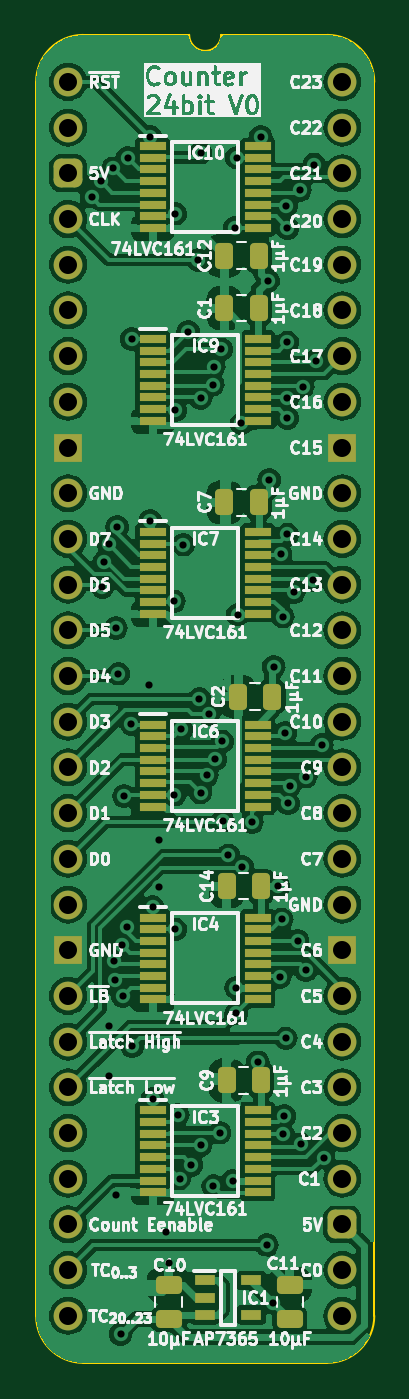
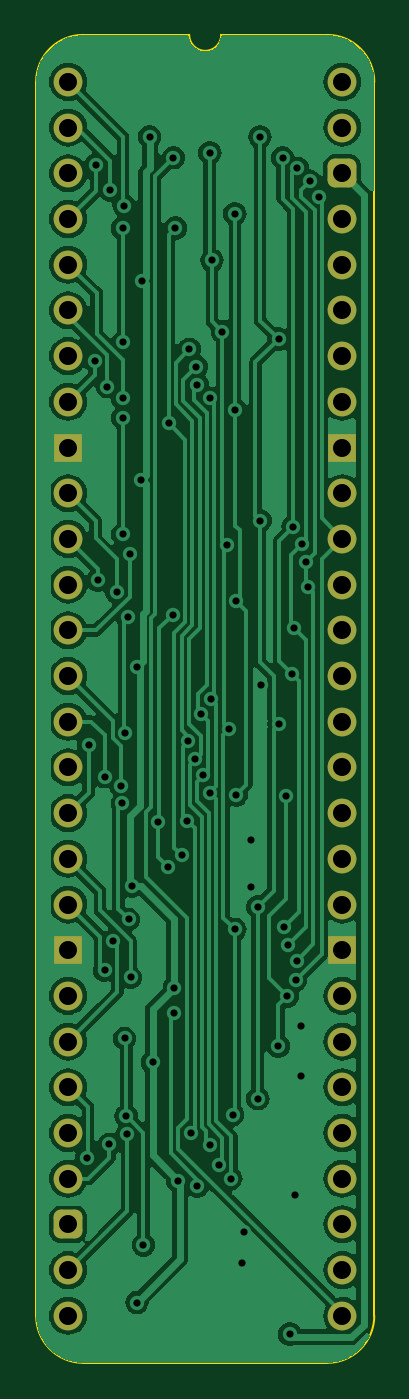
Circuit board: 11 layer files. Board 18.8 x 73.8 mm.
- bottom_copper: Counter 24bit-B_Cu.gbl (100609 bytes)
- bottom_mask: Counter 24bit-B_Mask.gbs (2429 bytes)
- paste: Counter 24bit-B_Paste.gbp (466 bytes)
- bottom_silk: Counter 24bit-B_Silkscreen.gbo (467 bytes)
- outline: Counter 24bit-Edge_Cuts.gm1 (1062 bytes)
- top_copper: Counter 24bit-F_Cu.gtl (184314 bytes)
- top_mask: Counter 24bit-F_Mask.gts (5738 bytes)
- paste: Counter 24bit-F_Paste.gtp (4320 bytes)
- top_silk: Counter 24bit-F_Silkscreen.gto (147527 bytes)
- drill: Counter 24bit-NPTH.drl (265 bytes)
- drill: Counter 24bit-PTH.drl (2483 bytes)

=== bottom_copper: Counter 24bit-B_Cu.gbl (100609 bytes, source omitted) ===
=== bottom_mask: Counter 24bit-B_Mask.gbs (2429 bytes, source withheld) ===
=== paste: Counter 24bit-B_Paste.gbp ===
%TF.GenerationSoftware,KiCad,Pcbnew,8.0.3*%
%TF.CreationDate,2024-07-06T18:37:13+02:00*%
%TF.ProjectId,Counter 24bit,436f756e-7465-4722-9032-346269742e6b,rev?*%
%TF.SameCoordinates,PX4756f08PY2e063a0*%
%TF.FileFunction,Paste,Bot*%
%TF.FilePolarity,Positive*%
%FSLAX46Y46*%
G04 Gerber Fmt 4.6, Leading zero omitted, Abs format (unit mm)*
G04 Created by KiCad (PCBNEW 8.0.3) date 2024-07-06 18:37:13*
%MOMM*%
%LPD*%
G01*
G04 APERTURE LIST*
G04 APERTURE END LIST*
M02*

=== bottom_silk: Counter 24bit-B_Silkscreen.gbo ===
%TF.GenerationSoftware,KiCad,Pcbnew,8.0.3*%
%TF.CreationDate,2024-07-06T18:37:13+02:00*%
%TF.ProjectId,Counter 24bit,436f756e-7465-4722-9032-346269742e6b,rev?*%
%TF.SameCoordinates,PX4756f08PY2e063a0*%
%TF.FileFunction,Legend,Bot*%
%TF.FilePolarity,Positive*%
%FSLAX46Y46*%
G04 Gerber Fmt 4.6, Leading zero omitted, Abs format (unit mm)*
G04 Created by KiCad (PCBNEW 8.0.3) date 2024-07-06 18:37:13*
%MOMM*%
%LPD*%
G01*
G04 APERTURE LIST*
G04 APERTURE END LIST*
M02*

=== outline: Counter 24bit-Edge_Cuts.gm1 ===
%TF.GenerationSoftware,KiCad,Pcbnew,8.0.3*%
%TF.CreationDate,2024-07-06T18:37:13+02:00*%
%TF.ProjectId,Counter 24bit,436f756e-7465-4722-9032-346269742e6b,rev?*%
%TF.SameCoordinates,PX4756f08PY2e063a0*%
%TF.FileFunction,Profile,NP*%
%FSLAX46Y46*%
G04 Gerber Fmt 4.6, Leading zero omitted, Abs format (unit mm)*
G04 Created by KiCad (PCBNEW 8.0.3) date 2024-07-06 18:37:13*
%MOMM*%
%LPD*%
G01*
G04 APERTURE LIST*
%TA.AperFunction,Profile*%
%ADD10C,0.100000*%
%TD*%
G04 APERTURE END LIST*
D10*
%TO.C,J1*%
X-1778000Y-68580000D02*
X-1778000Y0D01*
X6731000Y2616200D02*
X835732Y2613732D01*
X14404267Y2613733D02*
X8509000Y2616200D01*
X14404268Y-71193732D02*
X835733Y-71193733D01*
X17018000Y-68580000D02*
X17017999Y1D01*
X-1778000Y0D02*
G75*
G02*
X835732Y2613732I2613731J1D01*
G01*
X835733Y-71193733D02*
G75*
G02*
X-1778000Y-68580000I-6J2613727D01*
G01*
X8509000Y2616200D02*
G75*
G02*
X6731000Y2616200I-889000J0D01*
G01*
X14404267Y2613733D02*
G75*
G02*
X17017993Y1I-7J-2613733D01*
G01*
X17018000Y-68580000D02*
G75*
G02*
X14404268Y-71193730I-2613730J0D01*
G01*
%TD*%
M02*

=== top_copper: Counter 24bit-F_Cu.gtl (184314 bytes, source omitted) ===
=== top_mask: Counter 24bit-F_Mask.gts ===
%TF.GenerationSoftware,KiCad,Pcbnew,8.0.3*%
%TF.CreationDate,2024-07-06T18:37:13+02:00*%
%TF.ProjectId,Counter 24bit,436f756e-7465-4722-9032-346269742e6b,rev?*%
%TF.SameCoordinates,PX4756f08PY2e063a0*%
%TF.FileFunction,Soldermask,Top*%
%TF.FilePolarity,Negative*%
%FSLAX46Y46*%
G04 Gerber Fmt 4.6, Leading zero omitted, Abs format (unit mm)*
G04 Created by KiCad (PCBNEW 8.0.3) date 2024-07-06 18:37:13*
%MOMM*%
%LPD*%
G01*
G04 APERTURE LIST*
G04 Aperture macros list*
%AMRoundRect*
0 Rectangle with rounded corners*
0 $1 Rounding radius*
0 $2 $3 $4 $5 $6 $7 $8 $9 X,Y pos of 4 corners*
0 Add a 4 corners polygon primitive as box body*
4,1,4,$2,$3,$4,$5,$6,$7,$8,$9,$2,$3,0*
0 Add four circle primitives for the rounded corners*
1,1,$1+$1,$2,$3*
1,1,$1+$1,$4,$5*
1,1,$1+$1,$6,$7*
1,1,$1+$1,$8,$9*
0 Add four rect primitives between the rounded corners*
20,1,$1+$1,$2,$3,$4,$5,0*
20,1,$1+$1,$4,$5,$6,$7,0*
20,1,$1+$1,$6,$7,$8,$9,0*
20,1,$1+$1,$8,$9,$2,$3,0*%
G04 Aperture macros list end*
%ADD10C,1.600000*%
%ADD11O,1.600000X1.600000*%
%ADD12RoundRect,0.400000X-0.400000X-0.400000X0.400000X-0.400000X0.400000X0.400000X-0.400000X0.400000X0*%
%ADD13R,1.600000X1.600000*%
%ADD14RoundRect,0.250000X0.475000X-0.250000X0.475000X0.250000X-0.475000X0.250000X-0.475000X-0.250000X0*%
%ADD15R,1.450000X0.450000*%
%ADD16R,1.150000X0.600000*%
%ADD17RoundRect,0.250000X0.250000X0.475000X-0.250000X0.475000X-0.250000X-0.475000X0.250000X-0.475000X0*%
G04 APERTURE END LIST*
D10*
%TO.C,J1*%
X0Y0D03*
D11*
X0Y-2540000D03*
D12*
X0Y-5080000D03*
D11*
X0Y-7620000D03*
X0Y-10160000D03*
X0Y-12700000D03*
X0Y-15240000D03*
X0Y-17780000D03*
D13*
X0Y-20320000D03*
D10*
X0Y-22860000D03*
X0Y-25400000D03*
D11*
X0Y-27940000D03*
X0Y-30480000D03*
X0Y-33020000D03*
X0Y-35560000D03*
X0Y-38100000D03*
X0Y-40640000D03*
X0Y-43180000D03*
D10*
X0Y-45720000D03*
D13*
X0Y-48260000D03*
D11*
X0Y-50800000D03*
X0Y-53340000D03*
X0Y-55880000D03*
X0Y-58420000D03*
X0Y-60960000D03*
X0Y-63500000D03*
X0Y-66040000D03*
X0Y-68580000D03*
X15240000Y-68580000D03*
X15240000Y-66040000D03*
D12*
X15240000Y-63500000D03*
D11*
X15240000Y-60960000D03*
X15240000Y-58420000D03*
X15240000Y-55880000D03*
X15240000Y-53340000D03*
X15240000Y-50800000D03*
D13*
X15240000Y-48260000D03*
D10*
X15240000Y-45720000D03*
D11*
X15240000Y-43180000D03*
X15240000Y-40640000D03*
X15240000Y-38100000D03*
X15240000Y-35560000D03*
X15240000Y-33020000D03*
X15240000Y-30480000D03*
X15240000Y-27940000D03*
D10*
X15240000Y-25400000D03*
X15240000Y-22860000D03*
D13*
X15240000Y-20320000D03*
D11*
X15240000Y-17780000D03*
X15240000Y-15240000D03*
X15240000Y-12700000D03*
X15240000Y-10160000D03*
X15240000Y-7620000D03*
X15240000Y-5080000D03*
X15240000Y-2540000D03*
X15240000Y0D03*
%TD*%
D14*
%TO.C,C10*%
X5588000Y-68752000D03*
X5588000Y-66852000D03*
%TD*%
D15*
%TO.C,IC7*%
X4695000Y-25004600D03*
X4695000Y-25654600D03*
X4695000Y-26304600D03*
X4695000Y-26954600D03*
X4695000Y-27604600D03*
X4695000Y-28254600D03*
X4695000Y-28904600D03*
X4695000Y-29554600D03*
X10545000Y-29554600D03*
X10545000Y-28904600D03*
X10545000Y-28254600D03*
X10545000Y-27604600D03*
X10545000Y-26954600D03*
X10545000Y-26304600D03*
X10545000Y-25654600D03*
X10545000Y-25004600D03*
%TD*%
D16*
%TO.C,IC1*%
X7590000Y-66614000D03*
X7590000Y-67564000D03*
X7590000Y-68514000D03*
X10190000Y-68514000D03*
X10190000Y-66614000D03*
%TD*%
D17*
%TO.C,C1*%
X10586000Y-12573000D03*
X8686000Y-12573000D03*
%TD*%
%TO.C,C2*%
X11348000Y-34163000D03*
X9448000Y-34163000D03*
%TD*%
%TO.C,C7*%
X10586000Y-23368000D03*
X8686000Y-23368000D03*
%TD*%
D15*
%TO.C,IC6*%
X4695000Y-35723400D03*
X4695000Y-36373400D03*
X4695000Y-37023400D03*
X4695000Y-37673400D03*
X4695000Y-38323400D03*
X4695000Y-38973400D03*
X4695000Y-39623400D03*
X4695000Y-40273400D03*
X10545000Y-40273400D03*
X10545000Y-39623400D03*
X10545000Y-38973400D03*
X10545000Y-38323400D03*
X10545000Y-37673400D03*
X10545000Y-37023400D03*
X10545000Y-36373400D03*
X10545000Y-35723400D03*
%TD*%
%TO.C,IC9*%
X4695000Y-14285800D03*
X4695000Y-14935800D03*
X4695000Y-15585800D03*
X4695000Y-16235800D03*
X4695000Y-16885800D03*
X4695000Y-17535800D03*
X4695000Y-18185800D03*
X4695000Y-18835800D03*
X10545000Y-18835800D03*
X10545000Y-18185800D03*
X10545000Y-17535800D03*
X10545000Y-16885800D03*
X10545000Y-16235800D03*
X10545000Y-15585800D03*
X10545000Y-14935800D03*
X10545000Y-14285800D03*
%TD*%
D17*
%TO.C,C12*%
X10586000Y-9652000D03*
X8686000Y-9652000D03*
%TD*%
D15*
%TO.C,IC4*%
X4695000Y-46442200D03*
X4695000Y-47092200D03*
X4695000Y-47742200D03*
X4695000Y-48392200D03*
X4695000Y-49042200D03*
X4695000Y-49692200D03*
X4695000Y-50342200D03*
X4695000Y-50992200D03*
X10545000Y-50992200D03*
X10545000Y-50342200D03*
X10545000Y-49692200D03*
X10545000Y-49042200D03*
X10545000Y-48392200D03*
X10545000Y-47742200D03*
X10545000Y-47092200D03*
X10545000Y-46442200D03*
%TD*%
%TO.C,IC3*%
X4695000Y-57161000D03*
X4695000Y-57811000D03*
X4695000Y-58461000D03*
X4695000Y-59111000D03*
X4695000Y-59761000D03*
X4695000Y-60411000D03*
X4695000Y-61061000D03*
X4695000Y-61711000D03*
X10545000Y-61711000D03*
X10545000Y-61061000D03*
X10545000Y-60411000D03*
X10545000Y-59761000D03*
X10545000Y-59111000D03*
X10545000Y-58461000D03*
X10545000Y-57811000D03*
X10545000Y-57161000D03*
%TD*%
%TO.C,IC10*%
X4695000Y-3567000D03*
X4695000Y-4217000D03*
X4695000Y-4867000D03*
X4695000Y-5517000D03*
X4695000Y-6167000D03*
X4695000Y-6817000D03*
X4695000Y-7467000D03*
X4695000Y-8117000D03*
X10545000Y-8117000D03*
X10545000Y-7467000D03*
X10545000Y-6817000D03*
X10545000Y-6167000D03*
X10545000Y-5517000D03*
X10545000Y-4867000D03*
X10545000Y-4217000D03*
X10545000Y-3567000D03*
%TD*%
D14*
%TO.C,C11*%
X12319000Y-68752000D03*
X12319000Y-66852000D03*
%TD*%
D17*
%TO.C,C14*%
X10713000Y-44704000D03*
X8813000Y-44704000D03*
%TD*%
%TO.C,C9*%
X10713000Y-55499000D03*
X8813000Y-55499000D03*
%TD*%
M02*

=== paste: Counter 24bit-F_Paste.gtp ===
%TF.GenerationSoftware,KiCad,Pcbnew,8.0.3*%
%TF.CreationDate,2024-07-06T18:37:13+02:00*%
%TF.ProjectId,Counter 24bit,436f756e-7465-4722-9032-346269742e6b,rev?*%
%TF.SameCoordinates,PX4756f08PY2e063a0*%
%TF.FileFunction,Paste,Top*%
%TF.FilePolarity,Positive*%
%FSLAX46Y46*%
G04 Gerber Fmt 4.6, Leading zero omitted, Abs format (unit mm)*
G04 Created by KiCad (PCBNEW 8.0.3) date 2024-07-06 18:37:13*
%MOMM*%
%LPD*%
G01*
G04 APERTURE LIST*
G04 Aperture macros list*
%AMRoundRect*
0 Rectangle with rounded corners*
0 $1 Rounding radius*
0 $2 $3 $4 $5 $6 $7 $8 $9 X,Y pos of 4 corners*
0 Add a 4 corners polygon primitive as box body*
4,1,4,$2,$3,$4,$5,$6,$7,$8,$9,$2,$3,0*
0 Add four circle primitives for the rounded corners*
1,1,$1+$1,$2,$3*
1,1,$1+$1,$4,$5*
1,1,$1+$1,$6,$7*
1,1,$1+$1,$8,$9*
0 Add four rect primitives between the rounded corners*
20,1,$1+$1,$2,$3,$4,$5,0*
20,1,$1+$1,$4,$5,$6,$7,0*
20,1,$1+$1,$6,$7,$8,$9,0*
20,1,$1+$1,$8,$9,$2,$3,0*%
G04 Aperture macros list end*
%ADD10RoundRect,0.250000X0.475000X-0.250000X0.475000X0.250000X-0.475000X0.250000X-0.475000X-0.250000X0*%
%ADD11R,1.450000X0.450000*%
%ADD12R,1.150000X0.600000*%
%ADD13RoundRect,0.250000X0.250000X0.475000X-0.250000X0.475000X-0.250000X-0.475000X0.250000X-0.475000X0*%
G04 APERTURE END LIST*
D10*
%TO.C,C10*%
X5588000Y-68752000D03*
X5588000Y-66852000D03*
%TD*%
D11*
%TO.C,IC7*%
X4695000Y-25004600D03*
X4695000Y-25654600D03*
X4695000Y-26304600D03*
X4695000Y-26954600D03*
X4695000Y-27604600D03*
X4695000Y-28254600D03*
X4695000Y-28904600D03*
X4695000Y-29554600D03*
X10545000Y-29554600D03*
X10545000Y-28904600D03*
X10545000Y-28254600D03*
X10545000Y-27604600D03*
X10545000Y-26954600D03*
X10545000Y-26304600D03*
X10545000Y-25654600D03*
X10545000Y-25004600D03*
%TD*%
D12*
%TO.C,IC1*%
X7590000Y-66614000D03*
X7590000Y-67564000D03*
X7590000Y-68514000D03*
X10190000Y-68514000D03*
X10190000Y-66614000D03*
%TD*%
D13*
%TO.C,C1*%
X10586000Y-12573000D03*
X8686000Y-12573000D03*
%TD*%
%TO.C,C2*%
X11348000Y-34163000D03*
X9448000Y-34163000D03*
%TD*%
%TO.C,C7*%
X10586000Y-23368000D03*
X8686000Y-23368000D03*
%TD*%
D11*
%TO.C,IC6*%
X4695000Y-35723400D03*
X4695000Y-36373400D03*
X4695000Y-37023400D03*
X4695000Y-37673400D03*
X4695000Y-38323400D03*
X4695000Y-38973400D03*
X4695000Y-39623400D03*
X4695000Y-40273400D03*
X10545000Y-40273400D03*
X10545000Y-39623400D03*
X10545000Y-38973400D03*
X10545000Y-38323400D03*
X10545000Y-37673400D03*
X10545000Y-37023400D03*
X10545000Y-36373400D03*
X10545000Y-35723400D03*
%TD*%
%TO.C,IC9*%
X4695000Y-14285800D03*
X4695000Y-14935800D03*
X4695000Y-15585800D03*
X4695000Y-16235800D03*
X4695000Y-16885800D03*
X4695000Y-17535800D03*
X4695000Y-18185800D03*
X4695000Y-18835800D03*
X10545000Y-18835800D03*
X10545000Y-18185800D03*
X10545000Y-17535800D03*
X10545000Y-16885800D03*
X10545000Y-16235800D03*
X10545000Y-15585800D03*
X10545000Y-14935800D03*
X10545000Y-14285800D03*
%TD*%
D13*
%TO.C,C12*%
X10586000Y-9652000D03*
X8686000Y-9652000D03*
%TD*%
D11*
%TO.C,IC4*%
X4695000Y-46442200D03*
X4695000Y-47092200D03*
X4695000Y-47742200D03*
X4695000Y-48392200D03*
X4695000Y-49042200D03*
X4695000Y-49692200D03*
X4695000Y-50342200D03*
X4695000Y-50992200D03*
X10545000Y-50992200D03*
X10545000Y-50342200D03*
X10545000Y-49692200D03*
X10545000Y-49042200D03*
X10545000Y-48392200D03*
X10545000Y-47742200D03*
X10545000Y-47092200D03*
X10545000Y-46442200D03*
%TD*%
%TO.C,IC3*%
X4695000Y-57161000D03*
X4695000Y-57811000D03*
X4695000Y-58461000D03*
X4695000Y-59111000D03*
X4695000Y-59761000D03*
X4695000Y-60411000D03*
X4695000Y-61061000D03*
X4695000Y-61711000D03*
X10545000Y-61711000D03*
X10545000Y-61061000D03*
X10545000Y-60411000D03*
X10545000Y-59761000D03*
X10545000Y-59111000D03*
X10545000Y-58461000D03*
X10545000Y-57811000D03*
X10545000Y-57161000D03*
%TD*%
%TO.C,IC10*%
X4695000Y-3567000D03*
X4695000Y-4217000D03*
X4695000Y-4867000D03*
X4695000Y-5517000D03*
X4695000Y-6167000D03*
X4695000Y-6817000D03*
X4695000Y-7467000D03*
X4695000Y-8117000D03*
X10545000Y-8117000D03*
X10545000Y-7467000D03*
X10545000Y-6817000D03*
X10545000Y-6167000D03*
X10545000Y-5517000D03*
X10545000Y-4867000D03*
X10545000Y-4217000D03*
X10545000Y-3567000D03*
%TD*%
D10*
%TO.C,C11*%
X12319000Y-68752000D03*
X12319000Y-66852000D03*
%TD*%
D13*
%TO.C,C14*%
X10713000Y-44704000D03*
X8813000Y-44704000D03*
%TD*%
%TO.C,C9*%
X10713000Y-55499000D03*
X8813000Y-55499000D03*
%TD*%
M02*

=== top_silk: Counter 24bit-F_Silkscreen.gto (147527 bytes, source omitted) ===
=== drill: Counter 24bit-NPTH.drl ===
M48
; DRILL file {KiCad 8.0.3} date 2024-07-06T18:37:17+0200
; FORMAT={-:-/ absolute / inch / decimal}
; #@! TF.CreationDate,2024-07-06T18:37:17+02:00
; #@! TF.GenerationSoftware,Kicad,Pcbnew,8.0.3
; #@! TF.FileFunction,NonPlated,1,2,NPTH
FMAT,2
INCH
%
G90
G05
M30

=== drill: Counter 24bit-PTH.drl ===
M48
; DRILL file {KiCad 8.0.3} date 2024-07-06T18:37:17+0200
; FORMAT={-:-/ absolute / inch / decimal}
; #@! TF.CreationDate,2024-07-06T18:37:17+02:00
; #@! TF.GenerationSoftware,Kicad,Pcbnew,8.0.3
; #@! TF.FileFunction,Plated,1,2,PTH
FMAT,2
INCH
; #@! TA.AperFunction,Plated,PTH,ViaDrill
T1C0.0157
; #@! TA.AperFunction,Plated,PTH,ComponentDrill
T2C0.0394
%
G90
G05
T1
X0.0513Y-0.2512
X0.0714Y-0.2174
X0.0749Y-1.105
X0.0793Y-1.0499
X0.0885Y-1.0116
X0.09Y-2.065
X0.09Y-2.175
X0.0986Y-0.1888
X0.0997Y-1.9236
X0.1021Y-1.965
X0.1043Y-2.4346
X0.1049Y-1.195
X0.1075Y-0.9737
X0.1099Y-1.295
X0.115Y-2.74
X0.118Y-1.8882
X0.12Y-2.0
X0.1224Y-1.5625
X0.1284Y-1.8501
X0.1307Y-0.1661
X0.1386Y-1.405
X0.1393Y-0.5628
X0.14Y-2.11
X0.1775Y-1.32
X0.1799Y-0.96
X0.18Y-0.12
X0.185Y-1.805
X0.185Y-2.225
X0.1994Y-1.6591
X0.1994Y-1.762
X0.215Y-2.5174
X0.22Y-2.585
X0.2315Y-1.1363
X0.2325Y-1.56
X0.2341Y-0.7179
X0.235Y-1.8545
X0.235Y-0.2885
X0.24Y-2.26
X0.244Y-2.3996
X0.2476Y-1.4168
X0.2525Y-1.0125
X0.2626Y-0.5463
X0.27Y-2.37
X0.285Y-0.39
X0.2875Y-1.35
X0.29Y-0.155
X0.29Y-2.3272
X0.2901Y-1.555
X0.2904Y-0.6924
X0.3039Y-1.5174
X0.3082Y-1.3835
X0.3171Y-0.6622
X0.3174Y-2.4158
X0.3192Y-0.6229
X0.3216Y-1.4822
X0.332Y-2.2994
X0.335Y-0.585
X0.3374Y-1.4432
X0.3388Y-1.6164
X0.3506Y-1.6921
X0.3599Y-2.404
X0.365Y-0.32
X0.3676Y-1.9822
X0.3676Y-2.0383
X0.3695Y-0.1655
X0.3713Y-1.1656
X0.3792Y-0.7472
X0.3811Y-1.717
X0.4024Y-1.62
X0.415Y-2.145
X0.4218Y-0.12
X0.435Y-2.545
X0.4376Y-0.435
X0.44Y-0.8705
X0.4491Y-2.6709
X0.45Y-1.28
X0.4599Y-1.76
X0.4632Y-1.9595
X0.465Y-1.0336
X0.4675Y-1.8325
X0.47Y-1.17
X0.4705Y-2.3024
X0.4728Y-2.2631
X0.475Y-1.425
X0.4763Y-2.0928
X0.4777Y-0.2707
X0.48Y-0.32
X0.48Y-0.57
X0.48Y-0.6924
X0.48Y-0.735
X0.48Y-0.99
X0.4814Y-1.5788
X0.485Y-1.5396
X0.494Y-1.1161
X0.5024Y-1.8795
X0.5076Y-0.237
X0.51Y-2.325
X0.5139Y-0.6668
X0.52Y-1.52
X0.52Y-1.9439
X0.535Y-1.09
X0.5383Y-0.1807
X0.5415Y-0.6104
X0.555Y-1.45
X0.5592Y-2.3537
T2
X0.0Y0.0
X0.0Y-0.1
X0.0Y-0.2
X0.0Y-0.3
X0.0Y-0.4
X0.0Y-0.5
X0.0Y-0.6
X0.0Y-0.7
X0.0Y-0.8
X0.0Y-0.9
X0.0Y-1.0
X0.0Y-1.1
X0.0Y-1.2
X0.0Y-1.3
X0.0Y-1.4
X0.0Y-1.5
X0.0Y-1.6
X0.0Y-1.7
X0.0Y-1.8
X0.0Y-1.9
X0.0Y-2.0
X0.0Y-2.1
X0.0Y-2.2
X0.0Y-2.3
X0.0Y-2.4
X0.0Y-2.5
X0.0Y-2.6
X0.0Y-2.7
X0.6Y0.0
X0.6Y-0.1
X0.6Y-0.2
X0.6Y-0.3
X0.6Y-0.4
X0.6Y-0.5
X0.6Y-0.6
X0.6Y-0.7
X0.6Y-0.8
X0.6Y-0.9
X0.6Y-1.0
X0.6Y-1.1
X0.6Y-1.2
X0.6Y-1.3
X0.6Y-1.4
X0.6Y-1.5
X0.6Y-1.6
X0.6Y-1.7
X0.6Y-1.8
X0.6Y-1.9
X0.6Y-2.0
X0.6Y-2.1
X0.6Y-2.2
X0.6Y-2.3
X0.6Y-2.4
X0.6Y-2.5
X0.6Y-2.6
X0.6Y-2.7
M30

